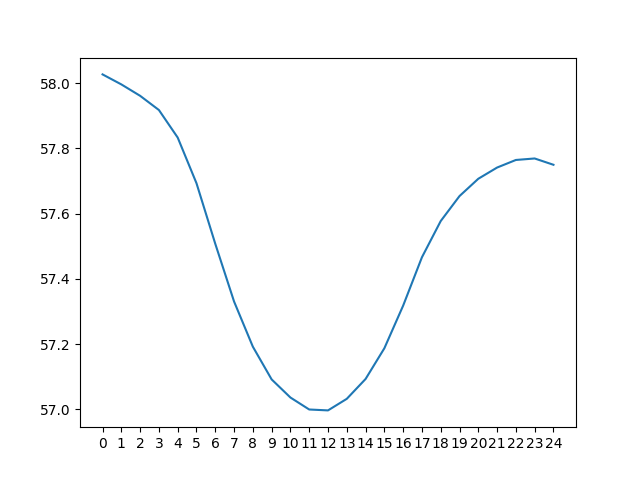

Source data for this figure (header and first rows):
day 0, day 1, day 2, day 3, day 4, day 5, day 6, day 7, day 8, day 9, day 10, day 11, day 12, day 13, day 14, day 15, day 16, day 17, day 18, day 19, day 20, day 21, day 22, day 23
64.68, 65.73, 66.92, 68.22, 69.59, 71.25, 73.91, 77.58, 79.47, 80.04, 79.61, 78.37, 76.38, 73.7, 70.4, 66.5, 62.0, 57, 55.04, 55.3, 55.64, 56.24, 56.89, 57.56
63.61, 64.54, 65.56, 66.7, 67.9, 69.16, 70.79, 73.58, 77.37, 79.15, 79.57, 79.05, 77.79, 75.86, 73.28, 70.12, 66.23, 61.7, 56.72, 54.83, 55.06, 55.56, 56.13, 56.71
62.64, 63.49, 64.35, 65.35, 66.42, 67.5, 68.71, 70.48, 73.31, 77.01, 78.67, 78.99, 78.45, 77.25, 75.44, 72.99, 69.84, 65.93, 61.4, 56.44, 54.59, 54.99, 55.44, 55.94
61.74, 62.51, 63.31, 64.16, 65.08, 66.02, 67.05, 68.38, 70.21, 72.93, 76.49, 78.08, 78.39, 77.92, 76.82, 75.17, 72.72, 69.55, 65.63, 61.14, 56.19, 54.5, 54.86, 55.24
60.96, 61.62, 62.34, 63.11, 63.9, 64.7, 65.57, 66.71, 68.12, 69.87, 72.43, 75.88, 77.46, 77.85, 77.51, 76.55, 74.89, 72.43, 69.24, 65.38, 60.92, 56.05, 54.38, 54.67
60.26, 60.83, 61.46, 62.15, 62.87, 63.51, 64.26, 65.21, 66.45, 67.81, 69.45, 71.85, 75.24, 76.91, 77.46, 77.23, 76.27, 74.61, 72.13, 69.03, 65.21, 60.77, 55.86, 54.2
59.75, 60.15, 60.66, 61.25, 61.9, 62.49, 63.07, 63.89, 64.96, 66.17, 67.42, 68.92, 71.23, 74.68, 76.53, 77.18, 76.97, 76, 74.3, 71.91, 68.89, 65.08, 60.58, 55.62
62.42, 59.65, 59.99, 60.45, 61.01, 61.52, 62.05, 62.71, 63.63, 64.68, 65.79, 66.95, 68.38, 70.69, 74.26, 76.27, 76.92, 76.69, 75.71, 74.1, 71.82, 68.79, 64.88, 60.34
66.96, 62.3, 59.48, 59.78, 60.22, 60.65, 61.1, 61.7, 62.44, 63.36, 64.32, 65.35, 66.44, 67.89, 70.27, 73.98, 75.99, 76.66, 76.39, 75.51, 74.02, 71.74, 68.61, 64.69
71.12, 66.87, 62.09, 59.27, 59.55, 59.86, 60.21, 60.75, 61.44, 62.18, 63.02, 63.88, 64.83, 65.95, 67.5, 69.97, 73.67, 75.72, 76.36, 76.22, 75.45, 73.95, 71.56, 68.42
74.81, 71.05, 66.73, 61.83, 59.04, 59.19, 59.44, 59.87, 60.49, 61.19, 61.86, 62.61, 63.4, 64.36, 65.56, 67.2, 69.64, 73.36, 75.41, 76.21, 76.17, 75.39, 73.78, 71.36
77.82, 74.75, 70.95, 66.49, 61.53, 58.67, 58.78, 59.1, 59.61, 60.24, 60.86, 61.44, 62.14, 62.95, 64.01, 65.29, 66.89, 69.32, 73.03, 75.27, 76.15, 76.1, 75.23, 73.58
80.06, 77.74, 74.66, 70.71, 66.17, 61.1, 58.25, 58.43, 58.85, 59.38, 59.92, 60.47, 60.99, 61.69, 62.6, 63.73, 64.97, 66.6, 69, 72.86, 75.22, 76.09, 75.95, 75.04
81.58, 79.97, 77.65, 74.39, 70.35, 65.75, 60.65, 57.92, 58.18, 58.6, 59.06, 59.53, 60.02, 60.54, 61.35, 62.33, 63.41, 64.68, 66.3, 68.77, 72.76, 75.14, 75.93, 75.75
82.36, 81.46, 79.86, 77.38, 74.01, 69.96, 65.35, 60.28, 57.67, 57.94, 58.31, 58.68, 59.09, 59.58, 60.21, 61.1, 62.02, 63.13, 64.4, 66.08, 68.66, 72.63, 74.98, 75.75
82.43, 82.25, 81.32, 79.58, 76.97, 73.59, 69.59, 65.06, 59.98, 57.45, 57.64, 57.92, 58.26, 58.66, 59.25, 59.96, 60.79, 61.76, 62.86, 64.17, 65.96, 68.51, 72.4, 74.78
81.64, 82.3, 82.1, 81.01, 79.15, 76.53, 73.26, 69.35, 64.79, 59.66, 57.14, 57.26, 57.49, 57.83, 58.33, 58.99, 59.67, 60.53, 61.5, 62.62, 64.04, 65.83, 68.28, 72.15
79.66, 81.49, 82.13, 81.75, 80.56, 78.71, 76.2, 73.05, 69.09, 64.44, 59.27, 56.77, 56.86, 57.09, 57.53, 58.1, 58.72, 59.42, 60.27, 61.26, 62.49, 63.9, 65.62, 68.05
75.76, 79.49, 81.31, 81.75, 81.28, 80.11, 78.4, 76.01, 72.8, 68.71, 63.99, 58.81, 56.38, 56.48, 56.8, 57.28, 57.84, 58.48, 59.18, 60.02, 61.13, 62.36, 63.7, 65.4
72.46, 75.57, 79.28, 80.9, 81.27, 80.83, 79.81, 78.23, 75.75, 72.38, 68.24, 63.5, 58.33, 55.98, 56.17, 56.55, 57.05, 57.6, 58.24, 58.92, 59.89, 61, 62.15, 63.47
70.31, 72.28, 75.33, 78.83, 80.42, 80.82, 80.52, 79.62, 77.96, 75.33, 71.89, 67.69, 63.01, 57.89, 55.7, 55.96, 56.34, 56.81, 57.35, 57.97, 58.81, 59.78, 60.8, 61.93
68.61, 70.14, 72.07, 74.9, 78.34, 79.95, 80.53, 80.34, 79.36, 77.52, 74.82, 71.32, 67.2, 62.6, 57.55, 55.47, 55.75, 56.09, 56.58, 57.11, 57.87, 58.68, 59.59, 60.58
67.1, 68.42, 69.94, 71.69, 74.4, 77.88, 79.67, 80.34, 80.07, 78.92, 76.98, 74.23, 70.82, 66.79, 62.29, 57.27, 55.26, 55.51, 55.88, 56.33, 57.01, 57.75, 58.49, 59.35
65.73, 66.92, 68.22, 69.59, 71.25, 73.91, 77.58, 79.47, 80.04, 79.61, 78.37, 76.38, 73.7, 70.4, 66.5, 62.0, 57, 55.04, 55.3, 55.64, 56.24, 56.89, 57.56, 58.28
64.54, 65.56, 66.7, 67.9, 69.16, 70.79, 73.58, 77.37, 79.15, 79.57, 79.05, 77.79, 75.86, 73.28, 70.12, 66.23, 61.7, 56.72, 54.83, 55.06, 55.56, 56.13, 56.71, 57.35
